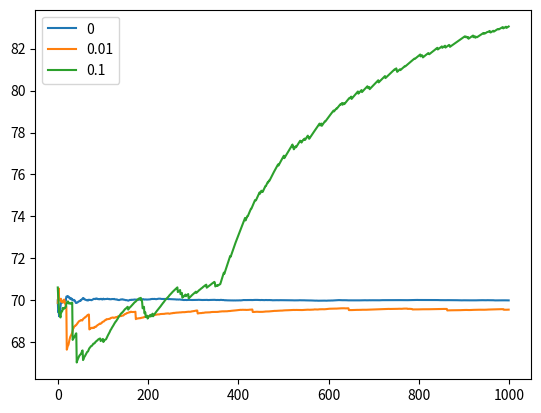

This chart was generated by the following Python code:
import numpy as np
import matplotlib.pyplot as plt

minExpected = 1
maxExpected = 100
dispersion = 1
automatsCount = 20
def randomNumberInRange(x):
    return np.random.randint(minExpected, maxExpected)

def randomWithExpectedValue(expectedValue):
    def fixedExpected():
        return np.random.normal(expectedValue, dispersion)
    return fixedExpected

generatedExpectedValues = np.vectorize(randomNumberInRange)
generateBandits = np.vectorize(randomWithExpectedValue)
expectedValuesToBandits = generatedExpectedValues([0] * automatsCount)
print("expected:")
print(expectedValuesToBandits)
bandits = generateBandits(expectedValuesToBandits)
    
def startSimulationGreedy(bandits, iterationsCount, greedyConstant):
    rewardsSumm = [0] * len(bandits)
    selectionsCount = [0] * len(bandits)
    valuation = [0] * len(bandits)
    allValuesSum = 0
    averageReward = []
    
    def returnTrueWithProbability(probability):
        randomNumber = np.random.uniform(0, 1)
        return randomNumber < probability

    def selectBandit(banditIndex):
        banditValue = bandits[banditIndex]()
        rewardsSumm[banditIndex] = rewardsSumm[banditIndex] + banditValue
        selectionsCount[banditIndex] = selectionsCount[banditIndex] + 1
        valuation[banditIndex] = rewardsSumm[banditIndex] / selectionsCount[banditIndex]
        return banditValue
        
    for i in range(0, iterationsCount):
        isGreedy = returnTrueWithProbability(1 - greedyConstant)
        indexOfSelected = 0
        if isGreedy:
            indexOfSelected = valuation.index(max(valuation))
        else:
            indexOfSelected = np.random.randint(0, len(bandits))
        selectedValue = selectBandit(indexOfSelected)
        allValuesSum = allValuesSum + selectedValue
        averageReward.append(allValuesSum / (i + 1))
    return valuation, averageReward
      
greedyConstants = [0, 0.01, 0.1]

iterationsCount = 1000
for greedyConstant in greedyConstants:
    valuation, averageReward = startSimulationGreedy(bandits, iterationsCount, greedyConstant)
    plt.plot(np.arange(len(averageReward)), averageReward, label = greedyConstant)

plt.legend()
plt.show()
